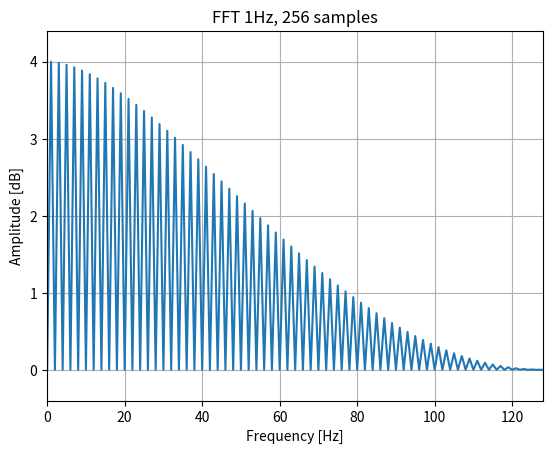

Reproduce this figure in Python.
# 1Hz square wave
# 256 samples

from scipy.fft import rfft, fftfreq, fftshift
import numpy as np
import matplotlib.pyplot as plt

def main():
    y = sn()
    sp = rfft(y)
    freq = fftfreq(129,d=1/256)

    print(len(sp))
    plt.figure('FFT-1Hz-256')
    plt.plot(sp.real)
    plt.title('FFT 1Hz, 256 samples')
    plt.xlabel('Frequency [Hz]')
    plt.ylabel('Amplitude [dB]')
#   plt.xlim(left=0, right=64)
    plt.margins(0, 0.1)
    plt.grid(which='both', axis='both')
    plt.show()


def sn():
    return [  
              0.87663,  0.96438,  0.98372,  0.99077,  0.99409,  0.99590,  0.99700,  0.99771,
              0.99820,  0.99856,  0.99882,  0.99901,  0.99917,  0.99929,  0.99939,  0.99947,
              0.99954,  0.99959,  0.99964,  0.99968,  0.99972,  0.99975,  0.99977,  0.99980,
              0.99982,  0.99984,  0.99985,  0.99987,  0.99988,  0.99989,  0.99990,  0.99991,
              0.99992,  0.99993,  0.99993,  0.99994,  0.99994,  0.99995,  0.99995,  0.99996,
              0.99996,  0.99997,  0.99997,  0.99997,  0.99998,  0.99998,  0.99998,  0.99998,
              0.99999,  0.99999,  0.99999,  0.99999,  0.99999,  0.99999,  1.00000,  1.00000,
              1.00000,  1.00000,  1.00000,  1.00000,  1.00000,  1.00000,  1.00000,  1.00000,
              1.00000,  1.00000,  1.00000,  1.00000,  1.00000,  1.00000,  1.00000,  1.00000,
              1.00000,  0.99999,  0.99999,  0.99999,  0.99999,  0.99999,  0.99999,  0.99998,
              0.99998,  0.99998,  0.99998,  0.99997,  0.99997,  0.99997,  0.99996,  0.99996,
              0.99995,  0.99995,  0.99994,  0.99994,  0.99993,  0.99993,  0.99992,  0.99991,
              0.99990,  0.99989,  0.99988,  0.99987,  0.99985,  0.99984,  0.99982,  0.99980,
              0.99977,  0.99975,  0.99972,  0.99968,  0.99964,  0.99959,  0.99954,  0.99947,
              0.99939,  0.99929,  0.99917,  0.99901,  0.99882,  0.99856,  0.99820,  0.99771,
              0.99700,  0.99590,  0.99409,  0.99077,  0.98372,  0.96438,  0.87663, -0.00001,
             -0.87663, -0.96438, -0.98372, -0.99077, -0.99409, -0.99590, -0.99700, -0.99771,
             -0.99820, -0.99856, -0.99882, -0.99901, -0.99917, -0.99929, -0.99939, -0.99947,
             -0.99954, -0.99959, -0.99964, -0.99968, -0.99972, -0.99975, -0.99977, -0.99980,
             -0.99982, -0.99984, -0.99985, -0.99987, -0.99988, -0.99989, -0.99990, -0.99991,
             -0.99992, -0.99993, -0.99993, -0.99994, -0.99994, -0.99995, -0.99995, -0.99996,
             -0.99996, -0.99997, -0.99997, -0.99997, -0.99998, -0.99998, -0.99998, -0.99998,
             -0.99999, -0.99999, -0.99999, -0.99999, -0.99999, -0.99999, -1.00000, -1.00000,
             -1.00000, -1.00000, -1.00000, -1.00000, -1.00000, -1.00000, -1.00000, -1.00000,
             -1.00000, -1.00000, -1.00000, -1.00000, -1.00000, -1.00000, -1.00000, -1.00000,
             -1.00000, -0.99999, -0.99999, -0.99999, -0.99999, -0.99999, -0.99999, -0.99998,
             -0.99998, -0.99998, -0.99998, -0.99997, -0.99997, -0.99997, -0.99996, -0.99996,
             -0.99995, -0.99995, -0.99994, -0.99994, -0.99993, -0.99993, -0.99992, -0.99991,
             -0.99990, -0.99989, -0.99988, -0.99987, -0.99985, -0.99984, -0.99982, -0.99980,
             -0.99977, -0.99975, -0.99972, -0.99968, -0.99964, -0.99959, -0.99954, -0.99947,
             -0.99939, -0.99929, -0.99917, -0.99901, -0.99882, -0.99856, -0.99820, -0.99771,
             -0.99700, -0.99590, -0.99409, -0.99077, -0.98372, -0.96438, -0.87663,  0.00000,
          ]

if __name__ == "__main__":
    main()            